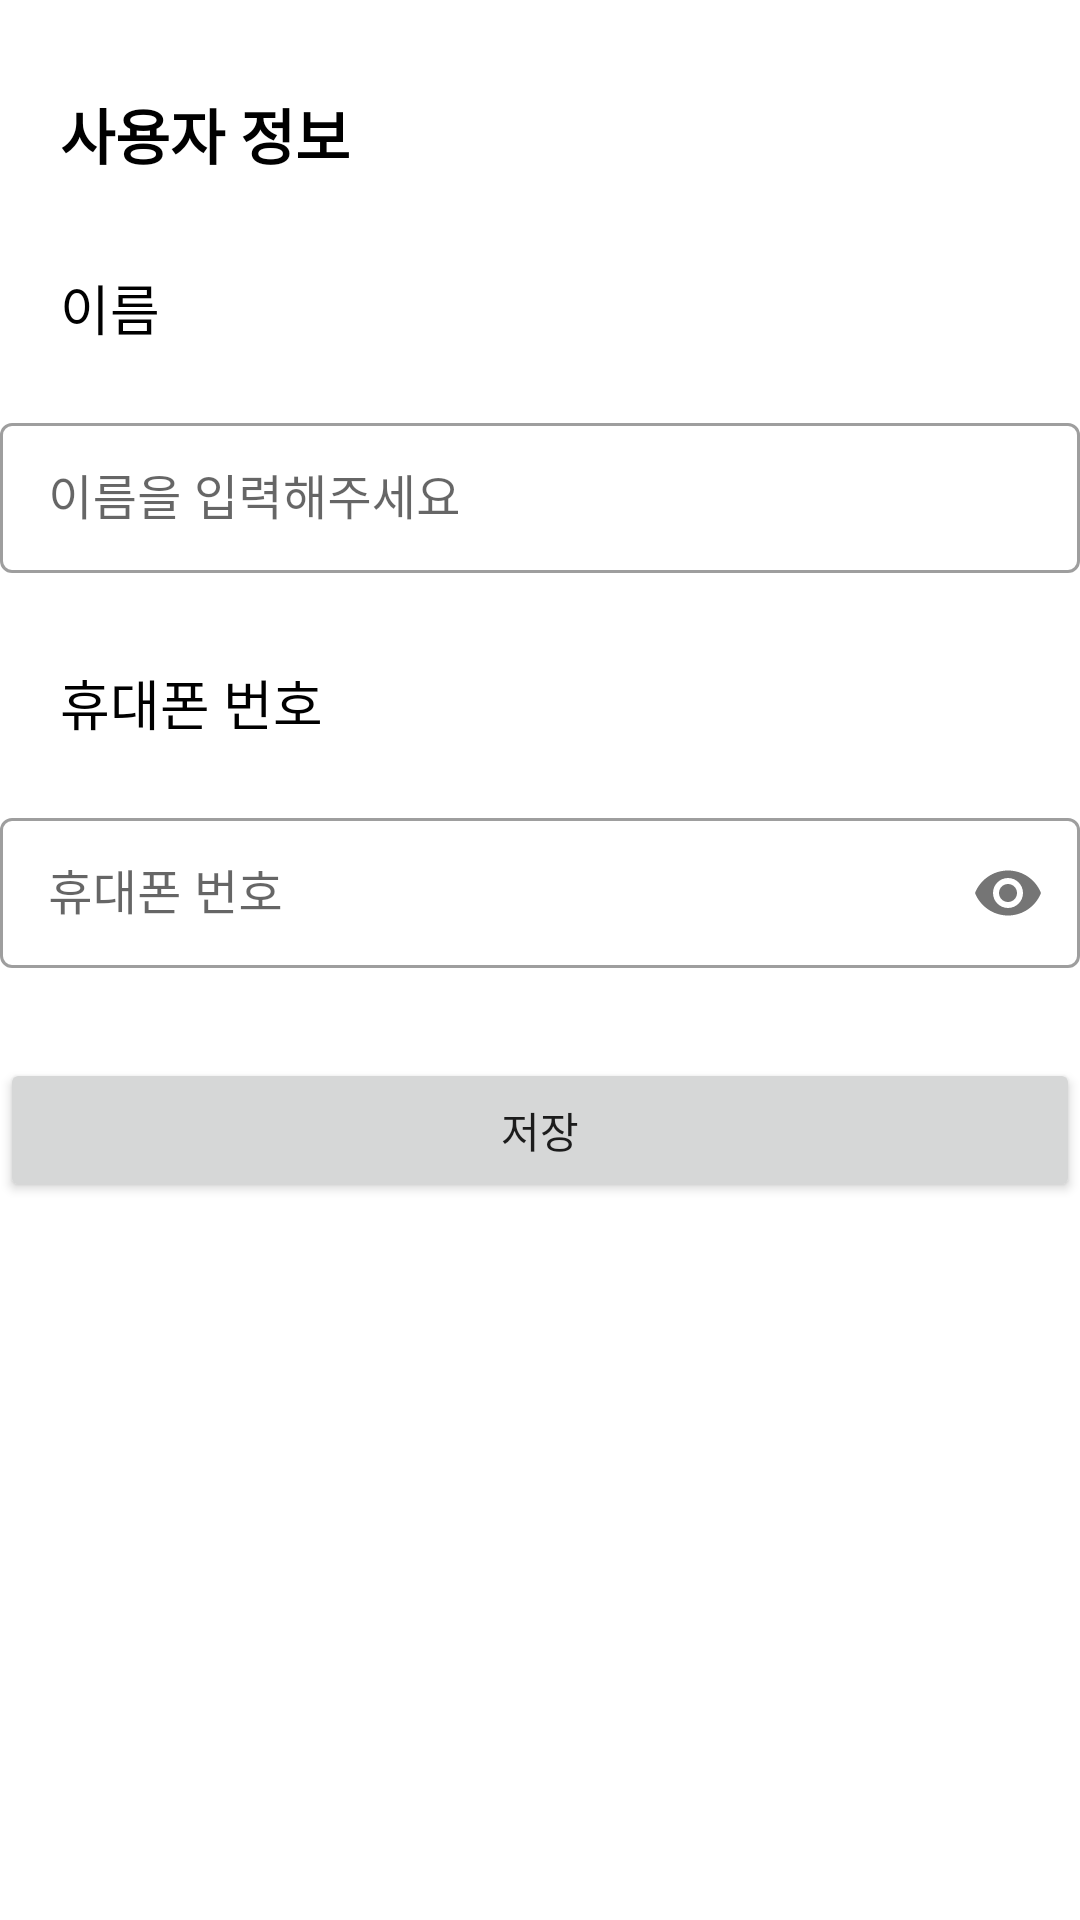

This screen was rendered from an Android layout file. Write that file and the resources it references.
<!-- AndroidManifest.xml: application theme AppTheme -->
<!-- res/layout/userinfo.xml -->
<?xml version="1.0" encoding="utf-8"?>
<androidx.constraintlayout.widget.ConstraintLayout xmlns:android="http://schemas.android.com/apk/res/android"
    xmlns:app="http://schemas.android.com/apk/res-auto"
    xmlns:tools="http://schemas.android.com/tools"
    android:layout_width="match_parent"
    android:layout_height="match_parent"
    tools:context=".UserInfo">


    <TextView
        android:id="@+id/tv_userinfo"
        android:layout_width="match_parent"
        android:layout_height="wrap_content"
        android:layout_marginStart="20dp"
        android:layout_marginTop="30dp"
        android:text="사용자 정보"
        android:textColor="@color/Black"
        android:textSize="20sp"
        android:textStyle="bold"
        app:layout_constraintEnd_toEndOf="parent"
        app:layout_constraintStart_toStartOf="parent"
        app:layout_constraintTop_toTopOf="parent"/>

    <TextView
        android:id="@+id/tv_name"
        android:layout_width="match_parent"
        android:layout_height="wrap_content"
        android:layout_marginStart="20dp"
        android:layout_marginTop="30dp"
        android:text="이름"
        android:textColor="@color/Black"
        android:textSize="18sp"
        app:layout_constraintEnd_toEndOf="parent"
        app:layout_constraintStart_toStartOf="parent"
        app:layout_constraintTop_toBottomOf="@+id/tv_userinfo" />

    <com.google.android.material.textfield.TextInputLayout
        android:id="@+id/main_textInputLayout_ID"
        android:layout_width="match_parent"
        android:layout_height="wrap_content"
        android:layout_marginTop="20dp"
        style="@style/Widget.MaterialComponents.TextInputLayout.OutlinedBox"
        app:layout_constraintTop_toBottomOf="@+id/tv_name"
        app:layout_constraintEnd_toEndOf="parent"
        app:layout_constraintStart_toStartOf="parent">

    <com.google.android.material.textfield.TextInputEditText
        android:id="@+id/ed_name"
        android:layout_width="match_parent"
        android:layout_height="50dp"
        android:inputType="text"
        android:nextFocusDown="@id/ed_number"
        android:hint="이름을 입력해주세요"
        android:layout_gravity="center"/>
    </com.google.android.material.textfield.TextInputLayout>

    <TextView
        android:id="@+id/tv_number"
        android:layout_width="match_parent"
        android:layout_height="wrap_content"
        android:layout_marginStart="20dp"
        android:layout_marginTop="30dp"
        android:text="휴대폰 번호"
        android:textColor="@color/Black"
        android:textSize="18sp"
        app:layout_constraintEnd_toEndOf="parent"
        app:layout_constraintStart_toStartOf="parent"
        app:layout_constraintTop_toBottomOf="@+id/main_textInputLayout_ID" />

    <com.google.android.material.textfield.TextInputLayout
        android:id="@+id/main_textInputLayout_PW"
        android:layout_width="match_parent"
        android:layout_height="wrap_content"
        app:passwordToggleEnabled="true"
        style="@style/Widget.MaterialComponents.TextInputLayout.OutlinedBox"
        android:layout_marginTop="20dp"
        app:layout_constraintTop_toBottomOf="@+id/tv_number">

    <com.google.android.material.textfield.TextInputEditText
        android:id="@+id/ed_number"
        android:layout_width="match_parent"
        android:layout_height="50dp"
        android:inputType="textPassword"
        android:hint="휴대폰 번호"
        android:layout_gravity="center"/>
    </com.google.android.material.textfield.TextInputLayout>

    <Button
        android:id="@+id/btn_save"
        android:layout_width="match_parent"
        android:layout_height="wrap_content"
        android:layout_marginTop="30dp"
        android:text="저장"
        app:layout_constraintTop_toBottomOf="@+id/main_textInputLayout_PW" />

</androidx.constraintlayout.widget.ConstraintLayout>
<!-- resources referenced by this layout -->
<resources>
  <color name="Black">#000000</color>
  <style name="AppTheme" parent="Theme.MaterialComponents.DayNight.DarkActionBar">
  
          
  
  
  
      </style>
</resources>
